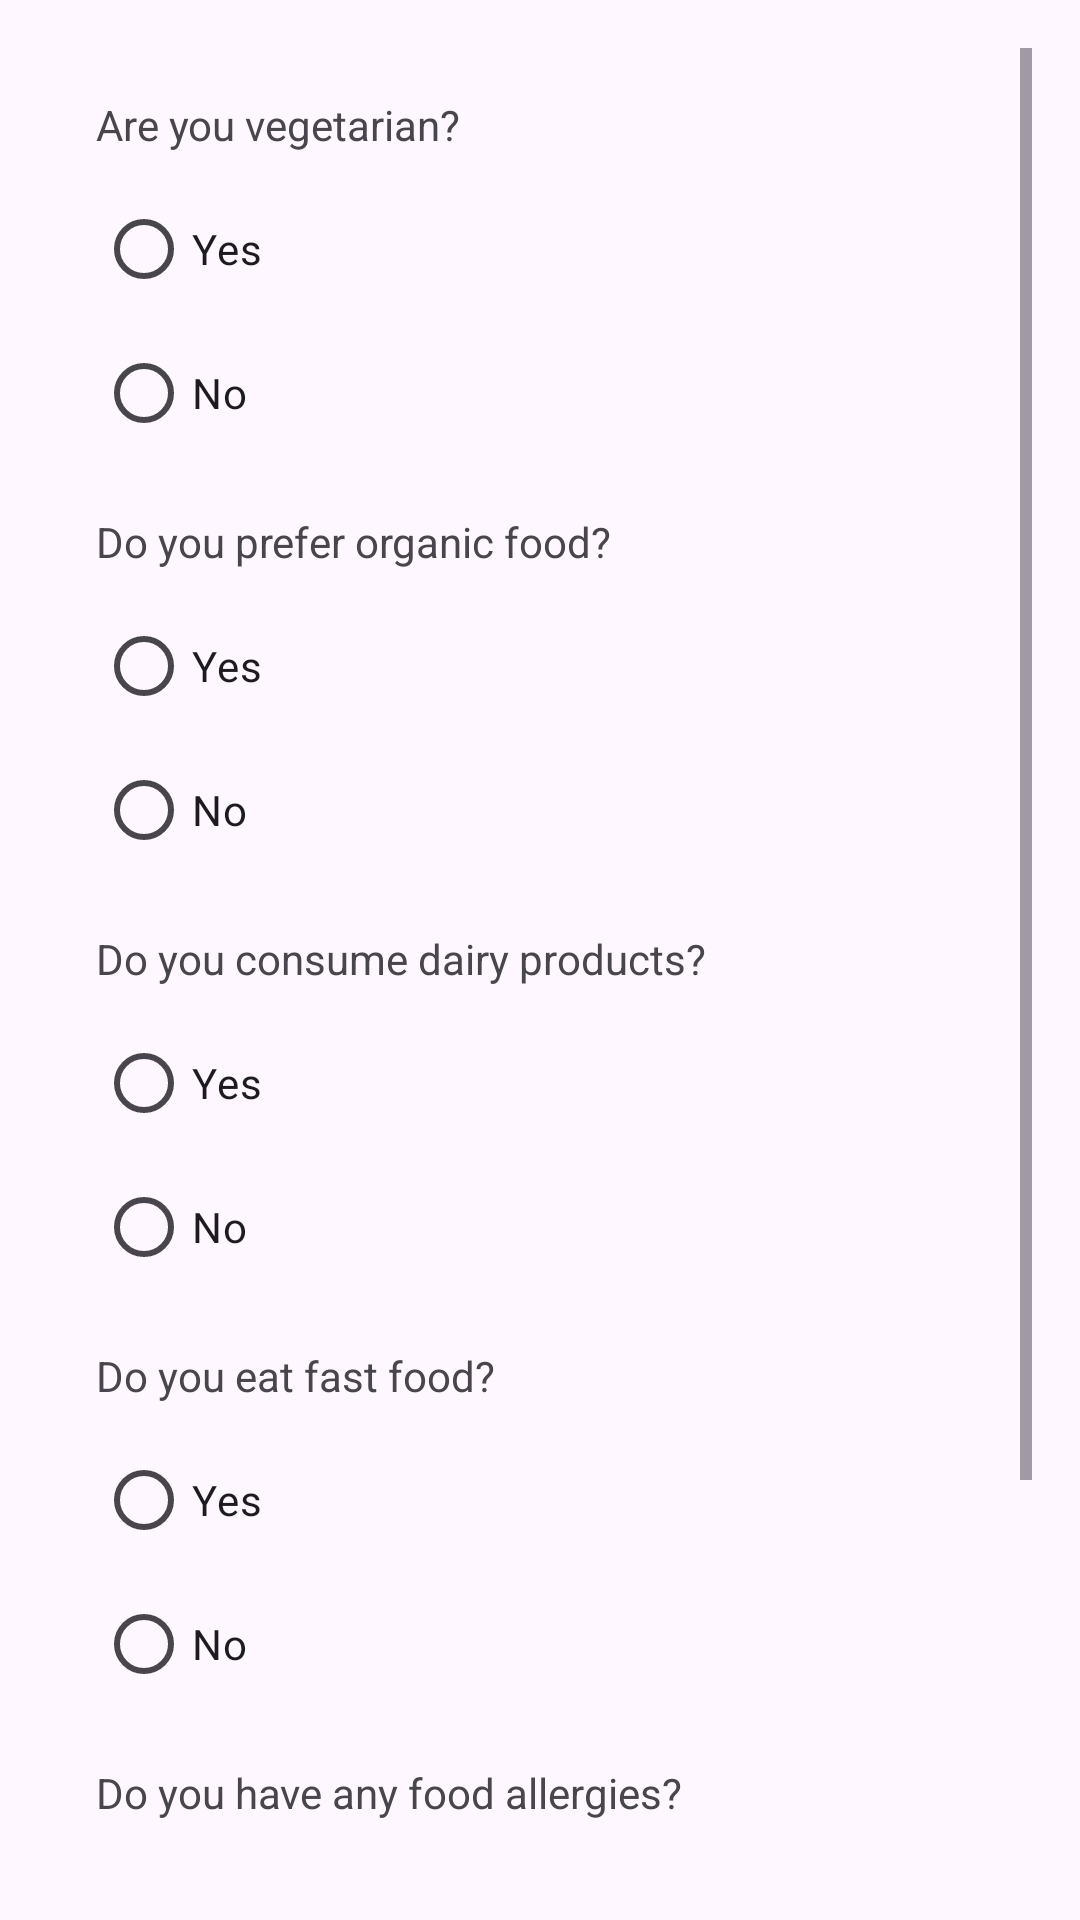

This screen was rendered from an Android layout file. Write that file and the resources it references.
<!-- AndroidManifest.xml: application theme Theme.FoodSurvey -->
<!-- res/layout/fragment_dietary_habits.xml -->
<?xml version="1.0" encoding="utf-8"?>
<ScrollView xmlns:android="http://schemas.android.com/apk/res/android"
    android:layout_width="match_parent"
    android:layout_height="match_parent"
    android:padding="16dp">

    <LinearLayout
        android:layout_width="match_parent"
        android:layout_height="wrap_content"
        android:orientation="vertical"
        android:padding="16dp">

        
        <TextView
            android:layout_width="match_parent"
            android:layout_height="wrap_content"
            android:text="Are you vegetarian?"
            android:layout_marginBottom="8dp"/>
        <RadioGroup
            android:id="@+id/radioGroupVegetarian"
            android:layout_width="match_parent"
            android:layout_height="wrap_content">

            <RadioButton
                android:id="@+id/radioVegetarianYes"
                android:layout_width="wrap_content"
                android:layout_height="wrap_content"
                android:text="Yes"/>
            <RadioButton
                android:id="@+id/radioVegetarianNo"
                android:layout_width="wrap_content"
                android:layout_height="wrap_content"
                android:text="No"/>
        </RadioGroup>

        
        <TextView
            android:layout_width="match_parent"
            android:layout_height="wrap_content"
            android:text="Do you prefer organic food?"
            android:layout_marginTop="16dp"
            android:layout_marginBottom="8dp"/>
        <RadioGroup
            android:id="@+id/radioGroupOrganic"
            android:layout_width="match_parent"
            android:layout_height="wrap_content">
            <RadioButton
                android:id="@+id/radioOrganicYes"
                android:layout_width="wrap_content"
                android:layout_height="wrap_content"
                android:text="Yes"/>
            <RadioButton
                android:id="@+id/radioOrganicNo"
                android:layout_width="wrap_content"
                android:layout_height="wrap_content"
                android:text="No"/>
        </RadioGroup>

        
        <TextView
            android:layout_width="match_parent"
            android:layout_height="wrap_content"
            android:text="Do you consume dairy products?"
            android:layout_marginTop="16dp"
            android:layout_marginBottom="8dp"/>
        <RadioGroup
            android:id="@+id/radioGroupDairy"
            android:layout_width="match_parent"
            android:layout_height="wrap_content">
            <RadioButton
                android:id="@+id/radioDairyYes"
                android:layout_width="wrap_content"
                android:layout_height="wrap_content"
                android:text="Yes"/>
            <RadioButton
                android:id="@+id/radioDairyNo"
                android:layout_width="wrap_content"
                android:layout_height="wrap_content"
                android:text="No"/>
        </RadioGroup>

        
        <TextView
            android:layout_width="match_parent"
            android:layout_height="wrap_content"
            android:text="Do you eat fast food?"
            android:layout_marginTop="16dp"
            android:layout_marginBottom="8dp"/>
        <RadioGroup
            android:id="@+id/radioGroupFastFood"
            android:layout_width="match_parent"
            android:layout_height="wrap_content">
            <RadioButton
                android:id="@+id/radioFastFoodYes"
                android:layout_width="wrap_content"
                android:layout_height="wrap_content"
                android:text="Yes"/>
            <RadioButton
                android:id="@+id/radioFastFoodNo"
                android:layout_width="wrap_content"
                android:layout_height="wrap_content"
                android:text="No"/>
        </RadioGroup>

        
        <TextView
            android:layout_width="match_parent"
            android:layout_height="wrap_content"
            android:text="Do you have any food allergies?"
            android:layout_marginTop="16dp"
            android:layout_marginBottom="8dp"/>
        <RadioGroup
            android:id="@+id/radioGroupAllergies"
            android:layout_width="match_parent"
            android:layout_height="wrap_content">
            <RadioButton
                android:id="@+id/radioAllergiesYes"
                android:layout_width="wrap_content"
                android:layout_height="wrap_content"
                android:text="Yes"/>
            <RadioButton
                android:id="@+id/radioAllergiesNo"
                android:layout_width="wrap_content"
                android:layout_height="wrap_content"
                android:text="No"/>
        </RadioGroup>

        
        <Button
            android:id="@+id/submitDietaryHabits"
            android:layout_width="match_parent"
            android:layout_height="wrap_content"
            android:text="Submit"
            android:backgroundTint="@color/purple_700"
            android:textColor="@color/white"
            android:layout_marginTop="24dp"
            android:layout_marginBottom="16dp"/>
    </LinearLayout>
</ScrollView>
<!-- resources referenced by this layout -->
<resources>
  <color name="purple_700">#FF3700B3</color>
  <color name="white">#FFFFFFFF</color>
  <style name="Theme.FoodSurvey" parent="Base.Theme.FoodSurvey" />
  <style name="Base.Theme.FoodSurvey" parent="Theme.Material3.DayNight.NoActionBar">
          
          
      </style>
</resources>
